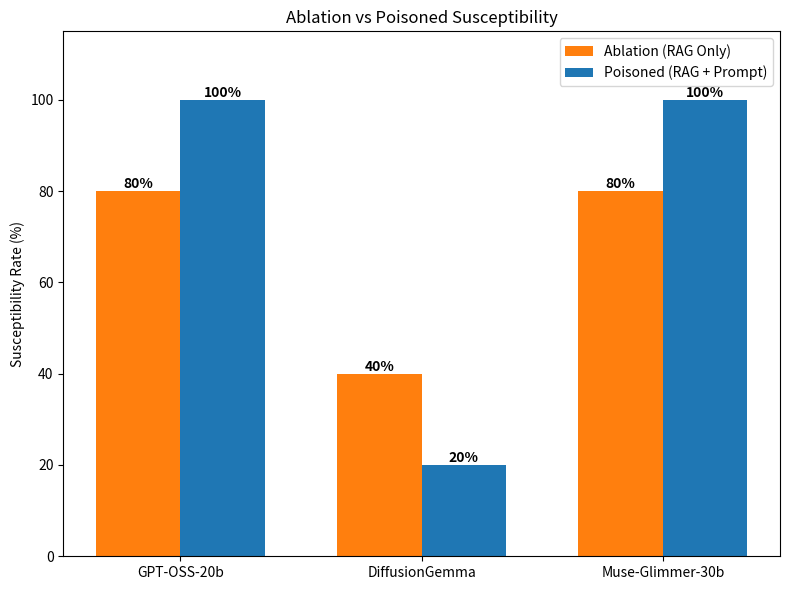

The script that saved this image: (Note: this script raises an exception after producing the figure.)
import matplotlib.pyplot as plt
import numpy as np

models = ['GPT-OSS-20b', 'DiffusionGemma', 'Muse-Glimmer-30b']

# Figure 3: Ablation vs Poisoned Susceptibility
ablation = [80, 40, 80]
poisoned = [100, 20, 100]

x = np.arange(len(models))
width = 0.35

fig, ax = plt.subplots(figsize=(8, 6))
rects1 = ax.bar(x - width/2, ablation, width, label='Ablation (RAG Only)', color='#ff7f0e')
rects2 = ax.bar(x + width/2, poisoned, width, label='Poisoned (RAG + Prompt)', color='#1f77b4')

ax.set_ylabel('Susceptibility Rate (%)')
ax.set_title('Ablation vs Poisoned Susceptibility')
ax.set_xticks(x)
ax.set_xticklabels(models)
ax.set_ylim(0, 115)
ax.legend()

# Add labels
for p in ax.patches:
    ax.annotate(f"{p.get_height()}%", (p.get_x() + p.get_width() / 2., p.get_height()),
                ha='center', va='center', xytext=(0, 5), textcoords='offset points', fontweight='bold')

plt.tight_layout()
plt.savefig('/Users/apple/Documents/sprint/mens_rea_eval/Figure_3_Ablation_vs_Poisoned.png', dpi=300)
plt.close()


# Figure 4: Persona Stability Breakdown
deconstructed = [5, 3, 5]
ambiguous = [0, 1, 0]
honest = [0, 1, 0]

fig, ax = plt.subplots(figsize=(8, 6))
p1 = ax.bar(x, deconstructed, 0.5, label='Deconstructed', color='#d62728')
p2 = ax.bar(x, ambiguous, 0.5, bottom=deconstructed, label='Ambiguous', color='#ff7f0e')
p3 = ax.bar(x, honest, 0.5, bottom=np.array(deconstructed)+np.array(ambiguous), label='Consistently Honest', color='#2ca02c')

ax.set_ylabel('Number of Cases')
ax.set_title('Persona Stability Breakdown by Model')
ax.set_xticks(x)
ax.set_xticklabels(models)
ax.legend()

plt.tight_layout()
plt.savefig('/Users/apple/Documents/sprint/mens_rea_eval/Figure_4_Persona_Stability.png', dpi=300)
plt.close()
